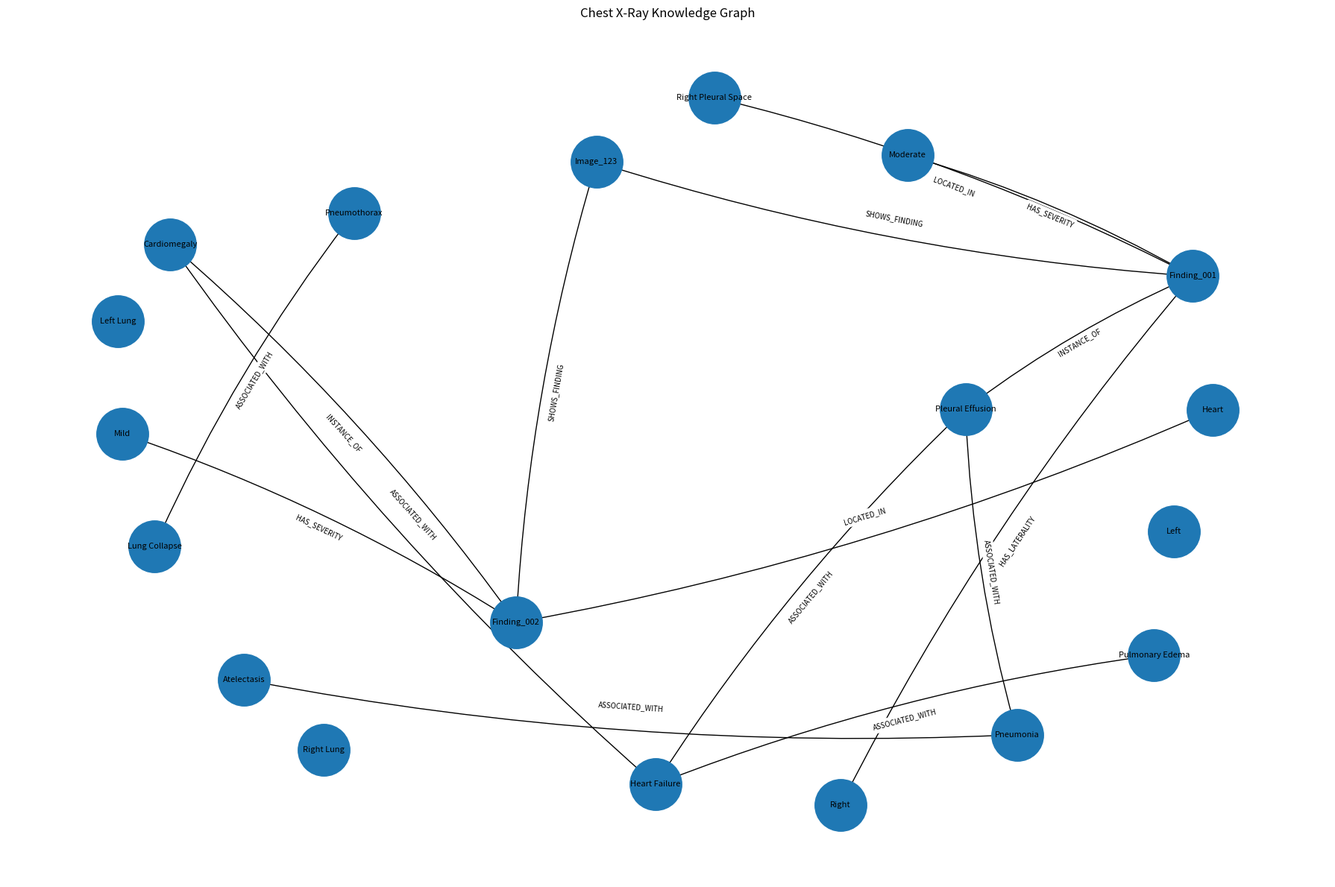

This figure's Python source:
import networkx as nx
import matplotlib.pyplot as plt


# ============================================================
# Knowledge Graph Setup
# ============================================================

G = nx.MultiDiGraph()


# ============================================================
# Helper Functions
# ============================================================

def add_entity(entity_id, entity_type, **properties):
    """
    Add an entity node to the knowledge graph.
    """
    G.add_node(
        entity_id,
        entity_type=entity_type,
        **properties,
    )


def add_relation(source, relation, target, **properties):
    """
    Add a directed relationship between two entities.
    """
    G.add_edge(
        source,
        target,
        relation=relation,
        **properties,
    )


# ============================================================
# Canonical Anatomy Entities
# ============================================================

add_entity(
    "RightPleuralSpace",
    "Anatomy",
    name="Right Pleural Space",
)

add_entity(
    "Heart",
    "Anatomy",
    name="Heart",
)

add_entity(
    "RightLung",
    "Anatomy",
    name="Right Lung",
)

add_entity(
    "LeftLung",
    "Anatomy",
    name="Left Lung",
)


# ============================================================
# Canonical Radiographic Findings
# ============================================================

add_entity(
    "PleuralEffusion",
    "RadiographicFinding",
    name="Pleural Effusion",
)

add_entity(
    "Cardiomegaly",
    "RadiographicFinding",
    name="Cardiomegaly",
)

add_entity(
    "PulmonaryEdema",
    "RadiographicFinding",
    name="Pulmonary Edema",
)

add_entity(
    "Atelectasis",
    "RadiographicFinding",
    name="Atelectasis",
)

add_entity(
    "Pneumothorax",
    "RadiographicFinding",
    name="Pneumothorax",
)


# ============================================================
# Clinical Conditions
# ============================================================

add_entity(
    "HeartFailure",
    "Disease",
    name="Heart Failure",
)

add_entity(
    "Pneumonia",
    "Disease",
    name="Pneumonia",
)

add_entity(
    "LungCollapse",
    "Disease",
    name="Lung Collapse",
)


# ============================================================
# Attributes
# ============================================================

add_entity(
    "Moderate",
    "Severity",
    name="Moderate",
)

add_entity(
    "Mild",
    "Severity",
    name="Mild",
)

add_entity(
    "Right",
    "Laterality",
    name="Right",
)

add_entity(
    "Left",
    "Laterality",
    name="Left",
)


# ============================================================
# General Medical Knowledge
# ============================================================

add_relation(
    "PleuralEffusion",
    "ASSOCIATED_WITH",
    "HeartFailure",
)

add_relation(
    "PleuralEffusion",
    "ASSOCIATED_WITH",
    "Pneumonia",
)

add_relation(
    "Cardiomegaly",
    "ASSOCIATED_WITH",
    "HeartFailure",
)

add_relation(
    "PulmonaryEdema",
    "ASSOCIATED_WITH",
    "HeartFailure",
)

add_relation(
    "Atelectasis",
    "ASSOCIATED_WITH",
    "Pneumonia",
)

add_relation(
    "Pneumothorax",
    "ASSOCIATED_WITH",
    "LungCollapse",
)


# ============================================================
# Example Chest X-Ray
# ============================================================

add_entity(
    "Image_123",
    "ChestXRay",
    filename="xray_123.png",
)


# ============================================================
# Findings Observed In This Image
# ============================================================

add_entity(
    "Finding_001",
    "FindingObservation",
    concept="PleuralEffusion",
    semantic_score=0.41,
    localization_score=0.88,
    bbox=[340, 410, 600, 720],
    source_model="BioMedCLIP+ChEX",
)

add_entity(
    "Finding_002",
    "FindingObservation",
    concept="Cardiomegaly",
    semantic_score=0.37,
    localization_score=0.81,
    bbox=[210, 260, 660, 650],
    source_model="BioMedCLIP+ChEX",
)


# ============================================================
# Image -> Finding Relations
# ============================================================

add_relation(
    "Image_123",
    "SHOWS_FINDING",
    "Finding_001",
)

add_relation(
    "Image_123",
    "SHOWS_FINDING",
    "Finding_002",
)


# ============================================================
# Finding Observation -> Canonical Concept
# ============================================================

add_relation(
    "Finding_001",
    "INSTANCE_OF",
    "PleuralEffusion",
)

add_relation(
    "Finding_002",
    "INSTANCE_OF",
    "Cardiomegaly",
)


# ============================================================
# Spatial Relations
# ============================================================

add_relation(
    "Finding_001",
    "LOCATED_IN",
    "RightPleuralSpace",
)

add_relation(
    "Finding_002",
    "LOCATED_IN",
    "Heart",
)


# ============================================================
# Attribute Relations
# ============================================================

add_relation(
    "Finding_001",
    "HAS_SEVERITY",
    "Moderate",
)

add_relation(
    "Finding_001",
    "HAS_LATERALITY",
    "Right",
)

add_relation(
    "Finding_002",
    "HAS_SEVERITY",
    "Mild",
)


# ============================================================
# Inspection Utilities
# ============================================================

def print_entities():
    print("\n=== ENTITIES ===\n")

    for node, properties in G.nodes(data=True):
        print(f"{node}")
        for key, value in properties.items():
            print(f"  {key}: {value}")
        print()


def print_relations():
    print("\n=== RELATIONSHIPS ===\n")

    for source, target, data in G.edges(data=True):
        relation = data.get("relation")

        print(
            f"{source}"
            f" --{relation}--> "
            f"{target}"
        )


# ============================================================
# Simple Graph Queries
# ============================================================

def associated_conditions(finding):
    """
    Return diseases associated with a canonical finding.
    """
    conditions = set()

    for _, target, data in G.out_edges(
        finding,
        data=True,
    ):
        if data.get("relation") == "ASSOCIATED_WITH":
            conditions.add(target)

    return conditions


def get_image_findings(image_id):
    """
    Return finding observation IDs for a chest X-ray.
    """
    findings = []

    for _, target, data in G.out_edges(
        image_id,
        data=True,
    ):
        if data.get("relation") == "SHOWS_FINDING":
            findings.append(target)

    return findings


def get_canonical_concept(finding_observation):
    """
    Resolve a finding observation to its canonical concept.
    """
    for _, target, data in G.out_edges(
        finding_observation,
        data=True,
    ):
        if data.get("relation") == "INSTANCE_OF":
            return target

    return None


def get_related_conditions_for_image(image_id):
    """
    Find diseases related to the findings observed in an image.
    """

    findings = get_image_findings(image_id)

    results = {}

    for finding_observation in findings:

        concept = get_canonical_concept(
            finding_observation
        )

        if concept is None:
            continue

        conditions = associated_conditions(
            concept
        )

        results[concept] = conditions

    return results


def find_shared_conditions(image_id):
    """
    Find diseases associated with multiple findings in the image.
    """

    finding_map = get_related_conditions_for_image(
        image_id
    )

    condition_counts = {}

    for finding, conditions in finding_map.items():

        for condition in conditions:

            condition_counts[condition] = (
                condition_counts.get(
                    condition,
                    0
                )
                + 1
            )

    shared = {
        condition: count
        for condition, count
        in condition_counts.items()
        if count > 1
    }

    return shared


# ============================================================
# Visualization
# ============================================================

def visualize_graph():

    pos = nx.spring_layout(
        G,
        seed=42,
        k=1.8,
    )

    plt.figure(
        figsize=(18, 12)
    )

    # Draw nodes
    nx.draw_networkx_nodes(
        G,
        pos,
        node_size=2500,
    )

    # Draw labels
    labels = {}

    for node, properties in G.nodes(
        data=True
    ):

        display_name = properties.get(
            "name",
            node
        )

        labels[node] = display_name

    nx.draw_networkx_labels(
        G,
        pos,
        labels=labels,
        font_size=8,
    )

    # Draw edges
    nx.draw_networkx_edges(
        G,
        pos,
        arrows=True,
        arrowsize=18,
        connectionstyle="arc3,rad=0.06",
    )

    # Edge labels
    edge_labels = {}

    for source, target, key, data in G.edges(
        keys=True,
        data=True,
    ):
        relation = data.get(
            "relation",
            ""
        )

        edge_labels[
            (source, target)
        ] = relation

    nx.draw_networkx_edge_labels(
        G,
        pos,
        edge_labels=edge_labels,
        font_size=7,
    )

    plt.title(
        "Chest X-Ray Knowledge Graph"
    )

    plt.axis("off")
    plt.tight_layout()

    plt.show()


# ============================================================
# Main
# ============================================================

def main():

    print_entities()

    print_relations()

    print(
        "\n=== IMAGE FINDINGS ===\n"
    )

    findings = get_image_findings(
        "Image_123"
    )

    print(findings)


    print(
        "\n=== RELATED CLINICAL CONDITIONS ===\n"
    )

    condition_map = (
        get_related_conditions_for_image(
            "Image_123"
        )
    )

    for finding, conditions in condition_map.items():

        print(
            f"{finding}: "
            f"{sorted(conditions)}"
        )


    print(
        "\n=== SHARED CLINICAL CONDITIONS ===\n"
    )

    shared = find_shared_conditions(
        "Image_123"
    )

    for condition, count in shared.items():

        name = G.nodes[
            condition
        ].get(
            "name",
            condition
        )

        print(
            f"{name} is associated with "
            f"{count} observed findings."
        )


    visualize_graph()


if __name__ == "__main__":
    main()
